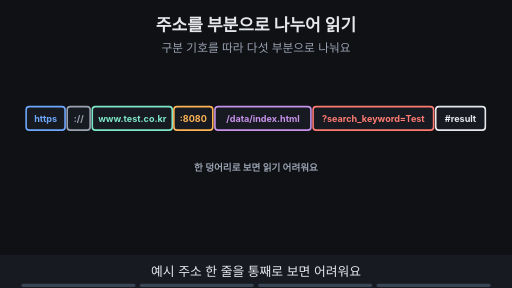
t = 0.00 s
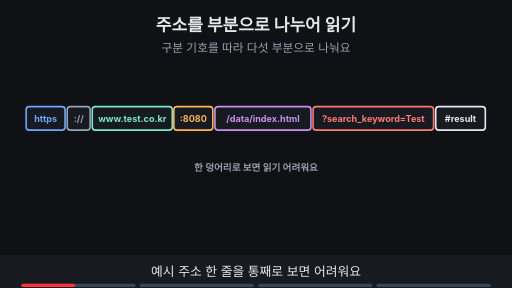
t = 1.88 s
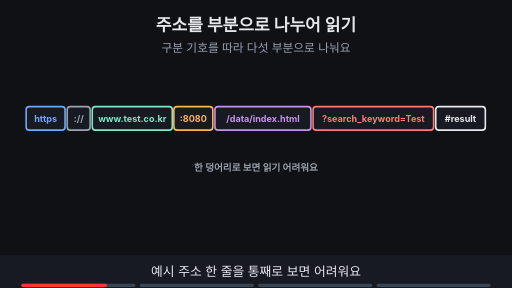
t = 3.00 s
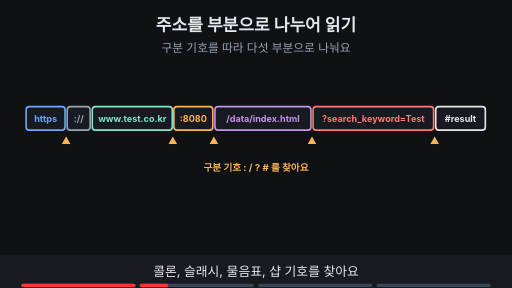
t = 5.00 s
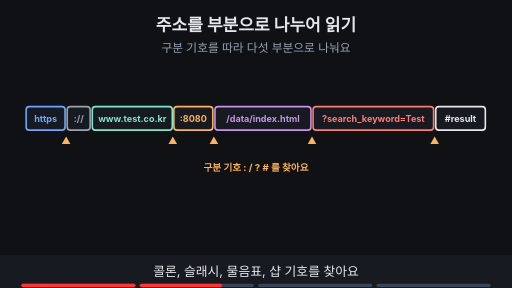
t = 6.88 s
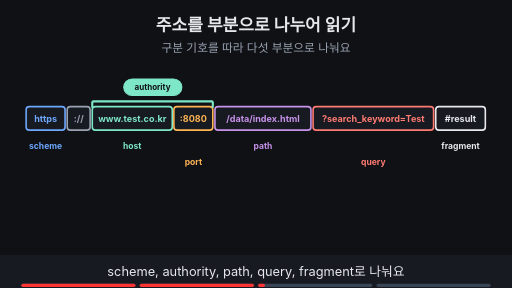
t = 8.24 s

The animated SVG that drew these frames (rendered in a browser with its animation timeline set to each time). Animation: 13 SMIL elements (animate=13); frames cover the first 8.24 s, repeats indefinitely.

<svg xmlns="http://www.w3.org/2000/svg" viewBox="0 0 960 540" width="960" height="540" font-family="-apple-system,'Apple SD Gothic Neo','Segoe UI',sans-serif">
<title>주소를 부분으로 나누어 읽기</title>
<rect width="960" height="540" fill="#0f1115"/>
<text x="480" y="58" text-anchor="middle" font-size="32" font-weight="700" fill="#e6e8ec">주소를 부분으로 나누어 읽기</text>
<text x="480" y="98" text-anchor="middle" font-size="22" fill="#9aa3b2">구분 기호를 따라 다섯 부분으로 나눠요</text>
<rect x="49" y="200" width="73" height="44" rx="6" fill="#171a21" stroke="#6ea8fe" stroke-width="3"/><text x="85.5" y="228.12" text-anchor="middle" font-size="17" font-weight="700" fill="#6ea8fe">https</text><rect x="126" y="200" width="43" height="44" rx="6" fill="#171a21" stroke="#9aa3b2" stroke-width="3"/><text x="147.5" y="228.12" text-anchor="middle" font-size="17" font-weight="700" fill="#9aa3b2">://</text><rect x="173" y="200" width="150" height="44" rx="6" fill="#171a21" stroke="#7ee7c7" stroke-width="3"/><text x="248.0" y="228.12" text-anchor="middle" font-size="17" font-weight="700" fill="#7ee7c7">www.test.co.kr</text><rect x="326" y="200" width="73" height="44" rx="6" fill="#171a21" stroke="#ffb454" stroke-width="3"/><text x="362.5" y="228.12" text-anchor="middle" font-size="17" font-weight="700" fill="#ffb454">:8080</text><rect x="403" y="200" width="180" height="44" rx="6" fill="#171a21" stroke="#c792ea" stroke-width="3"/><text x="493.0" y="228.12" text-anchor="middle" font-size="17" font-weight="700" fill="#c792ea">/data/index.html</text><rect x="587" y="200" width="226" height="44" rx="6" fill="#171a21" stroke="#ff7b72" stroke-width="3"/><text x="700.0" y="228.12" text-anchor="middle" font-size="17" font-weight="700" fill="#ff7b72">?search_keyword=Test</text><rect x="817" y="200" width="93" height="44" rx="6" fill="#171a21" stroke="#e6e8ec" stroke-width="3"/><text x="863.5" y="228.12" text-anchor="middle" font-size="17" font-weight="700" fill="#e6e8ec">#result</text><g opacity="1"><animate attributeName="opacity" values="1;1;0;0" keyTimes="0;0.235;0.250;1" dur="16s" repeatCount="indefinite"/><text x="480" y="320" text-anchor="middle" font-size="18" font-weight="700" fill="#9aa3b2">한 덩어리로 보면 읽기 어려워요</text></g><g opacity="0"><animate attributeName="opacity" values="0;0;1;1;0;0" keyTimes="0;0.250;0.265;0.485;0.500;1" dur="16s" repeatCount="indefinite"/><polygon points="124,256 116,270 132,270" fill="#ffb454"/><polygon points="324,256 316,270 332,270" fill="#ffb454"/><polygon points="401,256 393,270 409,270" fill="#ffb454"/><polygon points="585,256 577,270 593,270" fill="#ffb454"/><polygon points="815,256 807,270 823,270" fill="#ffb454"/><text x="480" y="320" text-anchor="middle" font-size="18" font-weight="700" fill="#ffb454">구분 기호  : / ? #  를 찾아요</text></g><g opacity="0"><animate attributeName="opacity" values="0;0;1;1" keyTimes="0;0.500;0.515;1" dur="16s" repeatCount="indefinite"/><text x="85.5" y="280" text-anchor="middle" font-size="16" font-weight="700" fill="#6ea8fe">scheme</text><text x="248.0" y="280" text-anchor="middle" font-size="16" font-weight="700" fill="#7ee7c7">host</text><text x="362.5" y="310" text-anchor="middle" font-size="16" font-weight="700" fill="#ffb454">port</text><text x="493.0" y="280" text-anchor="middle" font-size="16" font-weight="700" fill="#c792ea">path</text><text x="700.0" y="310" text-anchor="middle" font-size="16" font-weight="700" fill="#ff7b72">query</text><text x="863.5" y="280" text-anchor="middle" font-size="16" font-weight="700" fill="#e6e8ec">fragment</text></g><g opacity="0"><animate attributeName="opacity" values="0;0;1;1" keyTimes="0;0.500;0.515;1" dur="16s" repeatCount="indefinite"/><line x1="173" y1="190" x2="399" y2="190" stroke="#7ee7c7" stroke-width="4"/><line x1="173" y1="190" x2="173" y2="202" stroke="#7ee7c7" stroke-width="4"/><line x1="399" y1="190" x2="399" y2="202" stroke="#7ee7c7" stroke-width="4"/><rect x="232" y="148" width="109" height="31" rx="16" fill="#7ee7c7" stroke="#7ee7c7" stroke-width="2"/><text x="286.0" y="169.4" text-anchor="middle" font-size="15" font-weight="700" fill="#0f1115">authority</text></g><g opacity="0"><animate attributeName="opacity" values="0;0;1;1" keyTimes="0;0.750;0.765;1" dur="16s" repeatCount="indefinite"/><rect x="322" y="196" width="81" height="52" rx="8" fill="none" stroke="#ffb454" stroke-width="5"/><rect x="813" y="196" width="101" height="52" rx="8" fill="none" stroke="#ffb454" stroke-width="5"/><rect x="320" y="378" width="321" height="33" rx="16" fill="#ffb454" stroke="#ffb454" stroke-width="2"/><text x="480" y="401.12" text-anchor="middle" font-size="17" font-weight="700" fill="#0f1115">port와 fragment는 생략될 수 있어요</text></g>
<rect x="0" y="478" width="960" height="62" fill="#171a21"/>
<g opacity="1"><animate attributeName="opacity" values="1;1;0;0" keyTimes="0;0.235;0.250;1" dur="16s" repeatCount="indefinite"/><text x="480" y="518" text-anchor="middle" font-size="24" fill="#e6e8ec">예시 주소 한 줄을 통째로 보면 어려워요</text></g>
<g opacity="0"><animate attributeName="opacity" values="0;0;1;1;0;0" keyTimes="0;0.250;0.265;0.485;0.500;1" dur="16s" repeatCount="indefinite"/><text x="480" y="518" text-anchor="middle" font-size="24" fill="#e6e8ec">콜론, 슬래시, 물음표, 샵 기호를 찾아요</text></g>
<g opacity="0"><animate attributeName="opacity" values="0;0;1;1;0;0" keyTimes="0;0.500;0.515;0.735;0.750;1" dur="16s" repeatCount="indefinite"/><text x="480" y="518" text-anchor="middle" font-size="24" fill="#e6e8ec">scheme, authority, path, query, fragment로 나눠요</text></g>
<g opacity="0"><animate attributeName="opacity" values="0;0;1;1" keyTimes="0;0.750;0.765;1" dur="16s" repeatCount="indefinite"/><text x="480" y="518" text-anchor="middle" font-size="24" fill="#e6e8ec">port와 fragment는 생략될 수도 있어요</text></g>

<g aria-label="재생 진행 막대" data-stage-count="4"><g class="progress-segment" data-stage="1"><rect x="40" y="532" width="214" height="6" rx="3" fill="#394554"/><rect x="40" y="532" width="0" height="6" rx="3" fill="#ff3434"><animate attributeName="width" values="0;214;214" keyTimes="0;0.250000;1" dur="16s" repeatCount="indefinite"/></rect></g><g class="progress-segment" data-stage="2"><rect x="262" y="532" width="214" height="6" rx="3" fill="#394554"/><rect x="262" y="532" width="0" height="6" rx="3" fill="#ff3434"><animate attributeName="width" values="0;0;214;214" keyTimes="0;0.250000;0.500000;1" dur="16s" repeatCount="indefinite"/></rect></g><g class="progress-segment" data-stage="3"><rect x="484" y="532" width="214" height="6" rx="3" fill="#394554"/><rect x="484" y="532" width="0" height="6" rx="3" fill="#ff3434"><animate attributeName="width" values="0;0;214;214" keyTimes="0;0.500000;0.750000;1" dur="16s" repeatCount="indefinite"/></rect></g><g class="progress-segment" data-stage="4"><rect x="706" y="532" width="214" height="6" rx="3" fill="#394554"/><rect x="706" y="532" width="0" height="6" rx="3" fill="#ff3434"><animate attributeName="width" values="0;0;214" keyTimes="0;0.750000;1" dur="16s" repeatCount="indefinite"/></rect></g></g></svg>
